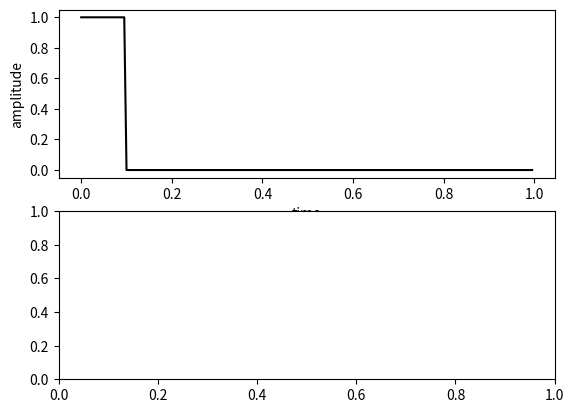

Source code (Python): (Note: this script raises an exception after producing the figure.)
#!/usr/bin/env python
# -*- coding: utf-8 -*-

import numpy as np
import matplotlib.pyplot as plt
from scipy import fft

Fs = 200                         # sampling rate
Ts = 1.0/Fs                      # sampling interval
t = np.arange(0,1,Ts)            # time vector
ff = 5                           # frequency of the signal

nPulse = 20
y = np.ones(nPulse)
y = np.append(y, np.zeros(Fs-nPulse))

plt.subplot(2,1,1)
plt.plot(t,y,'k-')
plt.xlabel('time')
plt.ylabel('amplitude')

plt.subplot(2,1,2)
n = len(y)                       # length of the signal
k = np.arange(n)
T = n/Fs
frq = k/T # two sides frequency range
freq = frq[range(n/2)]           # one side frequency range

Y = np.fft.fft(y)/n              # fft computing and normalization
Y = Y[range(n/2)]

plt.plot(freq, abs(Y), 'r-')
plt.xlabel('freq (Hz)')
plt.ylabel('|Y(freq)|')

plt.show()